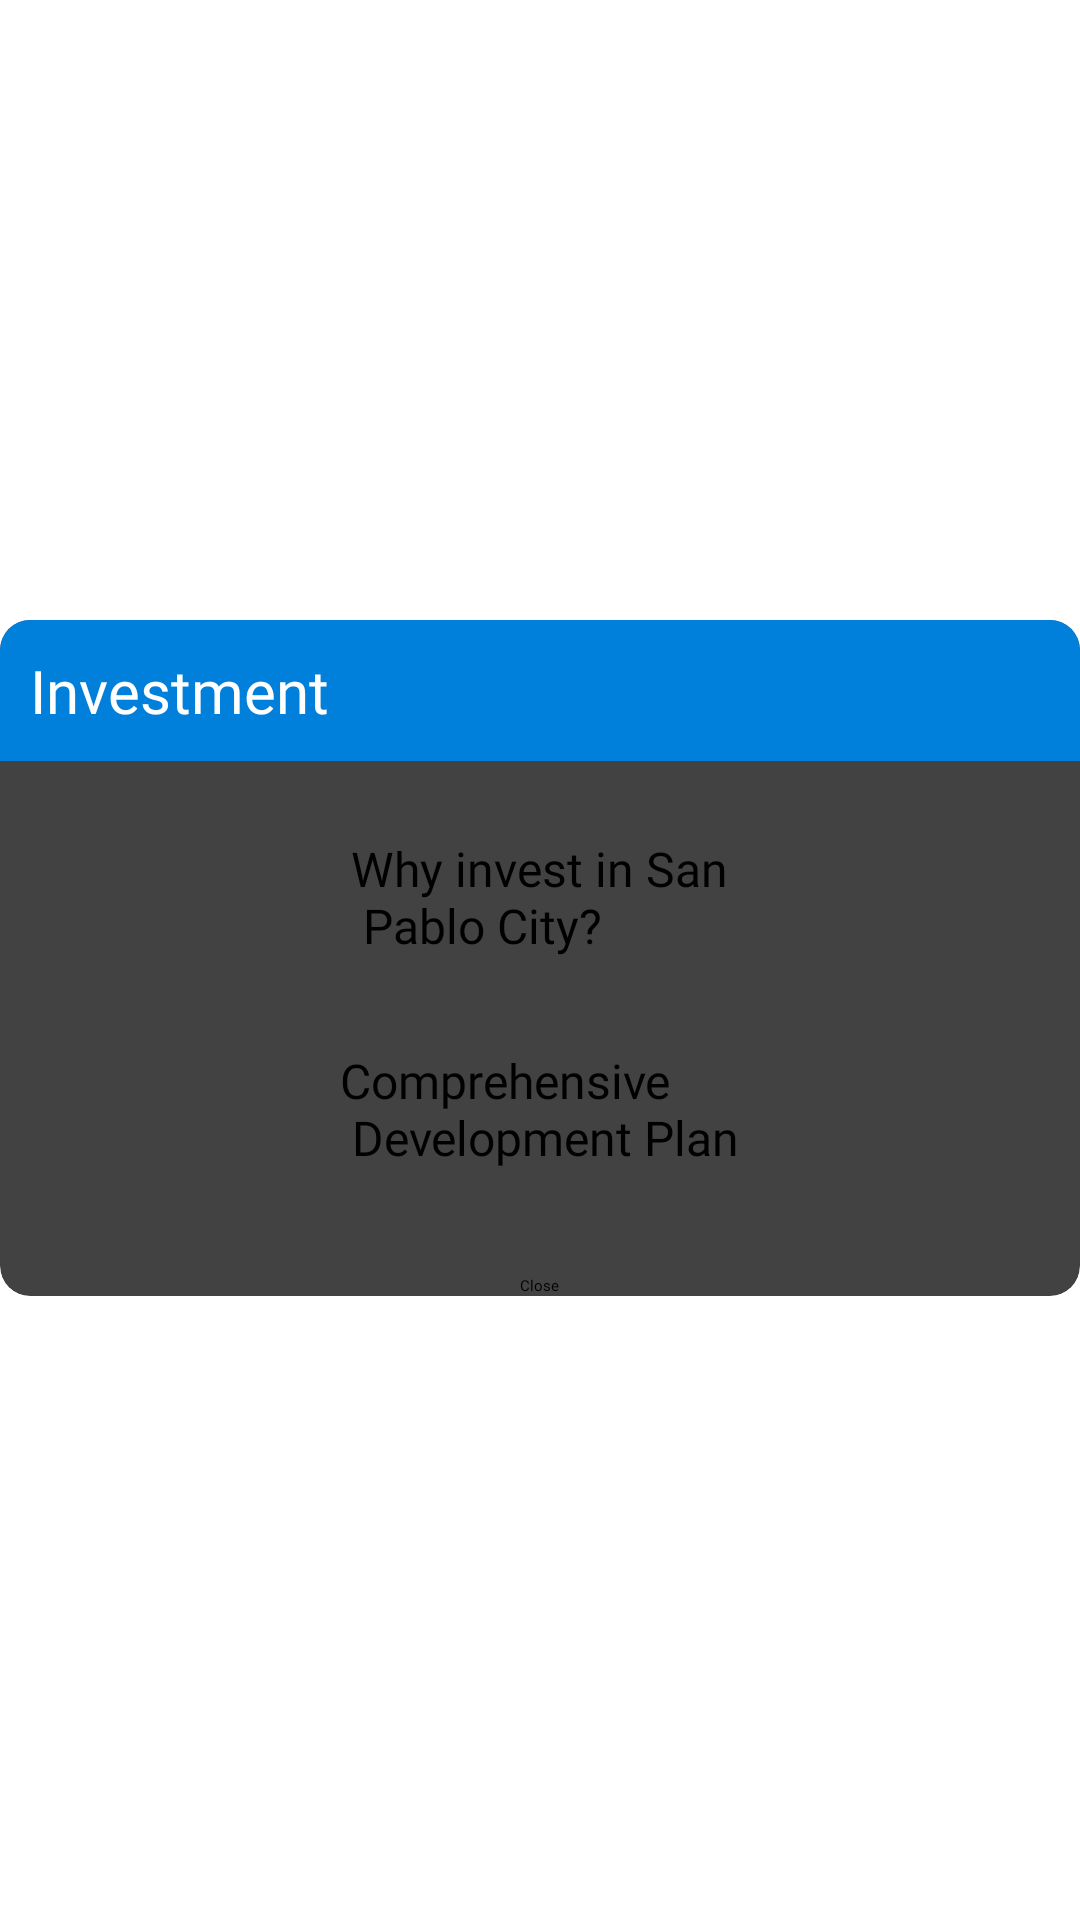

The Android layout XML behind this screen, and the referenced resources:
<!-- AndroidManifest.xml: application theme Theme.ISanPablo -->
<!-- res/layout/home_business_investment.xml -->
<?xml version="1.0" encoding="utf-8"?>
<androidx.constraintlayout.widget.ConstraintLayout xmlns:android="http://schemas.android.com/apk/res/android"
    xmlns:app="http://schemas.android.com/apk/res-auto"
    android:layout_width="match_parent"
    android:layout_height="match_parent">

    <androidx.cardview.widget.CardView
        android:layout_width="match_parent"
        android:layout_height="wrap_content"
        app:cardCornerRadius="10dp"
        app:cardElevation="10dp"
        app:layout_constraintBottom_toBottomOf="parent"
        app:layout_constraintEnd_toEndOf="parent"
        app:layout_constraintHorizontal_bias="0.0"
        app:layout_constraintStart_toStartOf="parent"
        app:layout_constraintTop_toTopOf="parent"
        app:layout_constraintVertical_bias="0.498">

        <LinearLayout
            android:layout_width="match_parent"
            android:layout_height="match_parent"
            android:orientation="vertical">

            <TextView
                android:id="@+id/textView494"
                android:layout_width="match_parent"
                android:layout_height="wrap_content"
                android:background="#007fdb"
                android:fontFamily="@font/poppins_semibold"
                android:padding="10dp"
                android:text="@string/investment"
                android:textAlignment="textStart"
                android:textColor="#FFFFFF"
                android:textSize="20sp" />

            <Button
                android:id="@+id/btnInvest"
                android:layout_width="wrap_content"
                android:layout_height="wrap_content"
                android:layout_gravity="center_horizontal"
                android:layout_margin="20dp"
                android:backgroundTint="#007fdb"
                android:fontFamily="@font/poppins_semibold"
                android:padding="5dp"
                android:text="@string/why_invest_in_san_n_pablo_city"
                android:textAllCaps="false"
                android:textSize="16sp" />

            <Button
                android:id="@+id/btnComp"
                android:layout_width="wrap_content"
                android:layout_height="wrap_content"
                android:layout_gravity="center_horizontal"
                android:layout_marginLeft="20dp"
                android:layout_marginRight="20dp"
                android:layout_marginBottom="20dp"
                android:backgroundTint="#007fdb"
                android:fontFamily="@font/poppins_semibold"
                android:padding="5dp"
                android:text="@string/comprehensive_n_development_plan"
                android:textSize="16sp" />

            <Button
                android:id="@+id/btnCLose"
                android:layout_width="wrap_content"
                android:layout_height="wrap_content"
                android:layout_gravity="center_horizontal"
                android:layout_marginTop="10dp"
                android:backgroundTint="#ffffff"
                android:fontFamily="@font/poppins_semibold"
                android:text="@string/close"
                android:textAllCaps="false"
                android:textColor="#000000"
                app:strokeColor="#007fdb"
                app:strokeWidth="2.5dp" />
        </LinearLayout>
    </androidx.cardview.widget.CardView>
</androidx.constraintlayout.widget.ConstraintLayout>
<!-- resources referenced by this layout -->
<resources>
  <string name="close">Close</string>
  <string name="comprehensive_n_development_plan">Comprehensive \n Development Plan</string>
  <string name="investment">Investment</string>
  <string name="why_invest_in_san_n_pablo_city">Why invest in San\n Pablo City?</string>
</resources>
